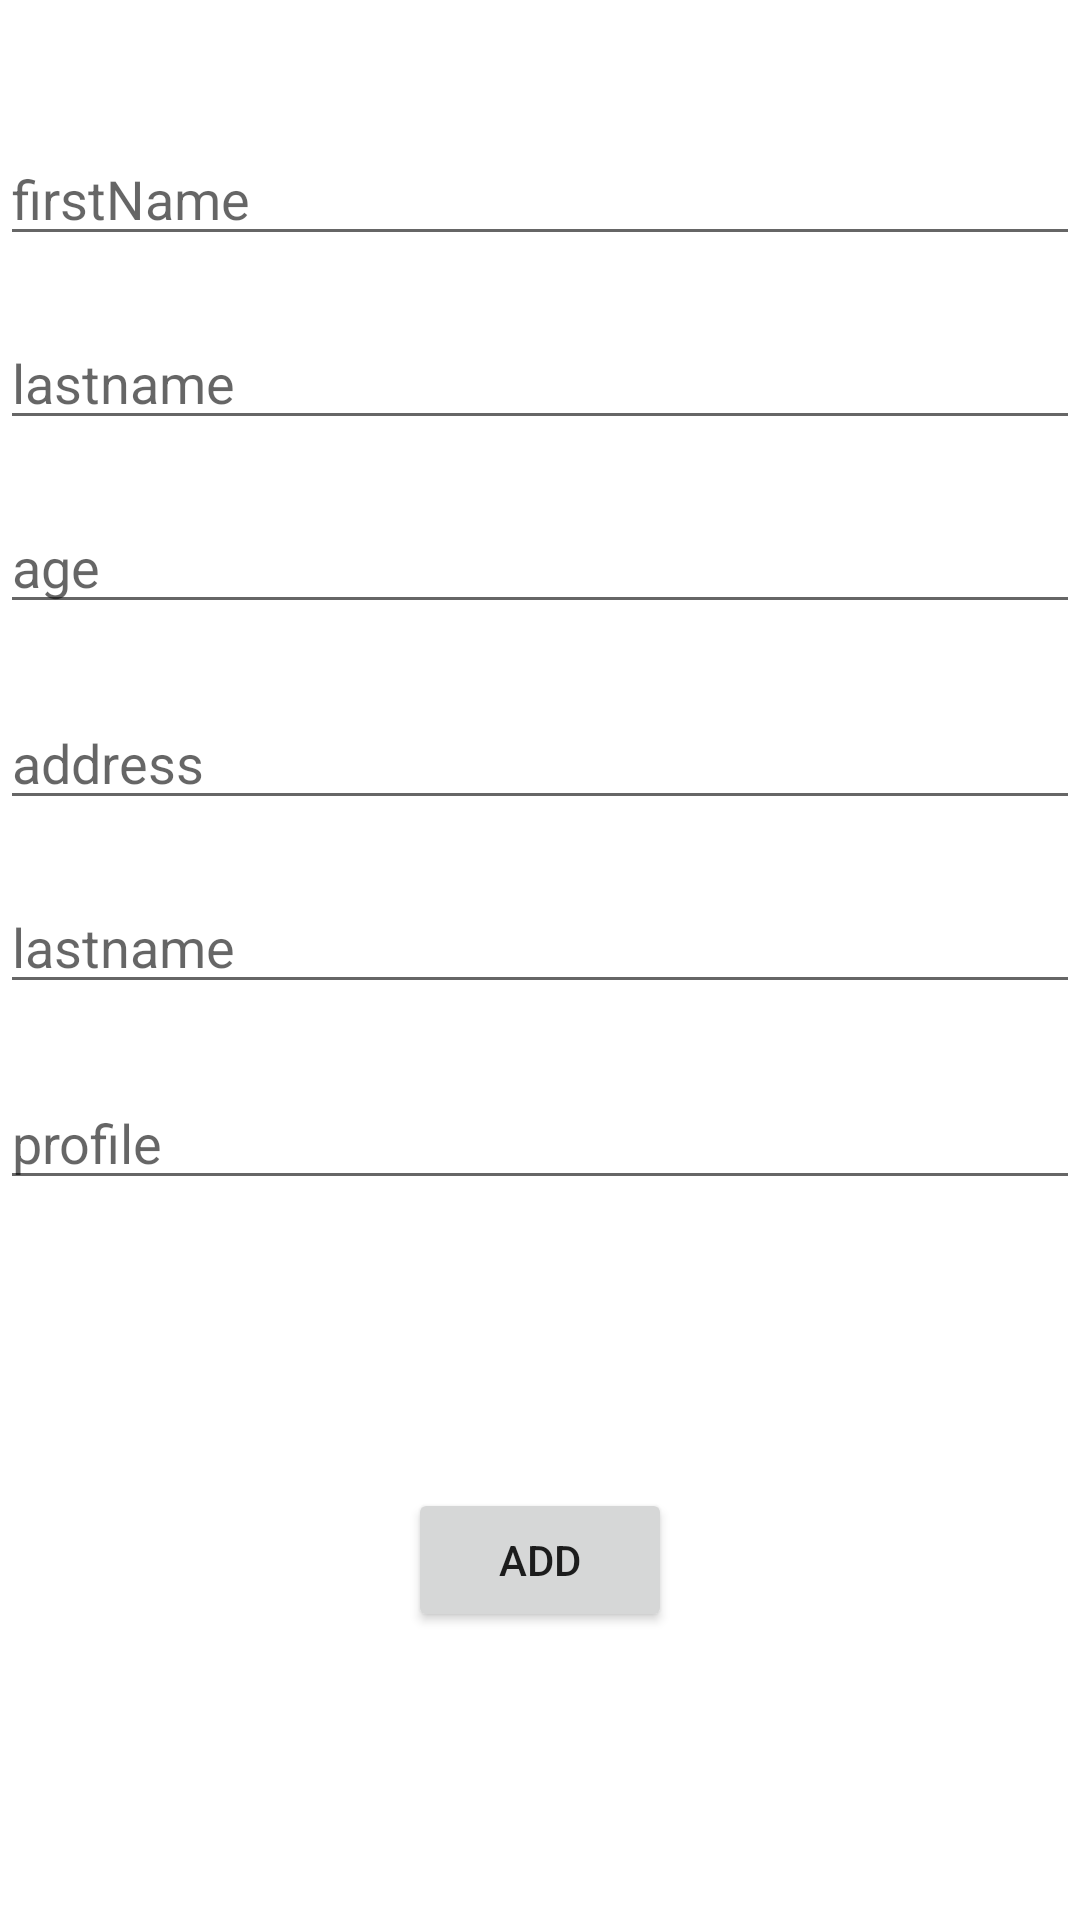

Android layout source for this screen:
<!-- AndroidManifest.xml: application theme Theme.Training_with_room -->
<!-- res/layout/add_user_fragment.xml -->
<?xml version="1.0" encoding="utf-8"?>
<androidx.constraintlayout.widget.ConstraintLayout xmlns:android="http://schemas.android.com/apk/res/android"
    xmlns:app="http://schemas.android.com/apk/res-auto"
    xmlns:tools="http://schemas.android.com/tools"
    android:layout_width="match_parent"
    android:layout_height="match_parent"
    tools:context=".ui.addUserFragment.AddUserFragment">


    <EditText
        android:id="@+id/editTextFirstname"
        android:layout_width="0dp"
        android:layout_height="wrap_content"
        android:layout_marginTop="44dp"
        android:ems="10"
        android:hint="firstName"
        android:inputType="textPersonName"
        app:layout_constraintEnd_toEndOf="parent"
        app:layout_constraintHorizontal_bias="0.497"
        app:layout_constraintStart_toStartOf="parent"
        app:layout_constraintTop_toTopOf="parent" />

    <EditText
        android:id="@+id/editTextLastName"
        android:layout_width="0dp"
        android:layout_height="wrap_content"
        android:layout_marginTop="20dp"
        android:ems="10"
        android:hint="lastname"
        android:inputType="textPersonName"
        app:layout_constraintEnd_toEndOf="@+id/editTextFirstname"
        app:layout_constraintHorizontal_bias="0.0"
        app:layout_constraintStart_toStartOf="@+id/editTextFirstname"
        app:layout_constraintTop_toBottomOf="@+id/editTextFirstname" />

    <EditText
        android:id="@+id/editTextAge"
        android:layout_width="0dp"
        android:layout_height="wrap_content"
        android:layout_marginTop="20dp"
        android:ems="10"
        android:hint="age"
        android:inputType="number"
        app:layout_constraintEnd_toEndOf="@+id/editTextLastName"
        app:layout_constraintHorizontal_bias="0.0"
        app:layout_constraintStart_toStartOf="@+id/editTextLastName"
        app:layout_constraintTop_toBottomOf="@+id/editTextLastName" />

    <EditText
        android:id="@+id/editTextAddress"
        android:layout_width="0dp"
        android:layout_height="wrap_content"
        android:layout_marginTop="24dp"
        android:ems="10"
        android:hint="address"
        android:inputType="textPersonName"
        app:layout_constraintEnd_toEndOf="@+id/editTextAge"
        app:layout_constraintHorizontal_bias="0.0"
        app:layout_constraintStart_toStartOf="@+id/editTextAge"
        app:layout_constraintTop_toBottomOf="@+id/editTextAge" />

    <EditText
        android:id="@+id/editTextHeight"
        android:layout_width="0dp"
        android:layout_height="wrap_content"
        android:layout_marginTop="20dp"
        android:ems="10"
        android:hint="lastname"
        android:inputType="numberDecimal"
        app:layout_constraintEnd_toEndOf="parent"
        app:layout_constraintHorizontal_bias="0.497"
        app:layout_constraintStart_toStartOf="parent"
        app:layout_constraintTop_toBottomOf="@+id/editTextAddress" />

    <EditText
        android:id="@+id/profileEditText"
        android:layout_width="0dp"
        android:layout_height="wrap_content"
        android:layout_marginTop="24dp"
        android:ems="10"
        android:hint="profile"
        android:inputType="textPersonName"
        app:layout_constraintEnd_toEndOf="@+id/editTextHeight"
        app:layout_constraintStart_toStartOf="@+id/editTextHeight"
        app:layout_constraintTop_toBottomOf="@+id/editTextHeight" />

    <Button
        android:id="@+id/addButton"
        android:layout_width="wrap_content"
        android:layout_height="wrap_content"
        android:text="Add"
        app:layout_constraintBottom_toBottomOf="parent"
        app:layout_constraintEnd_toEndOf="parent"
        app:layout_constraintStart_toStartOf="parent"
        app:layout_constraintTop_toBottomOf="@+id/profileEditText" />
</androidx.constraintlayout.widget.ConstraintLayout>
<!-- resources referenced by this layout -->
<resources>
  <style name="Theme.Training_with_room" parent="Theme.MaterialComponents.DayNight.DarkActionBar">
          
          <item name="colorPrimary">@color/purple_500</item>
          <item name="colorPrimaryVariant">@color/purple_700</item>
          <item name="colorOnPrimary">@color/white</item>
          
          <item name="colorSecondary">@color/teal_200</item>
          <item name="colorSecondaryVariant">@color/teal_700</item>
          <item name="colorOnSecondary">@color/black</item>
          
          <item name="android:statusBarColor" tools:targetApi="l">?attr/colorPrimaryVariant</item>
          
      </style>
  <!-- not gathered from this repository: default colours our renderer supplied (Android Studio template values) -->
  <color name="purple_500">#FF6200EE</color>
  <color name="purple_700">#FF3700B3</color>
  <color name="teal_200">#FF03DAC5</color>
  <color name="teal_700">#FF018786</color>
  <color name="black">#FF000000</color>
  <color name="white">#FFFFFFFF</color>
</resources>
